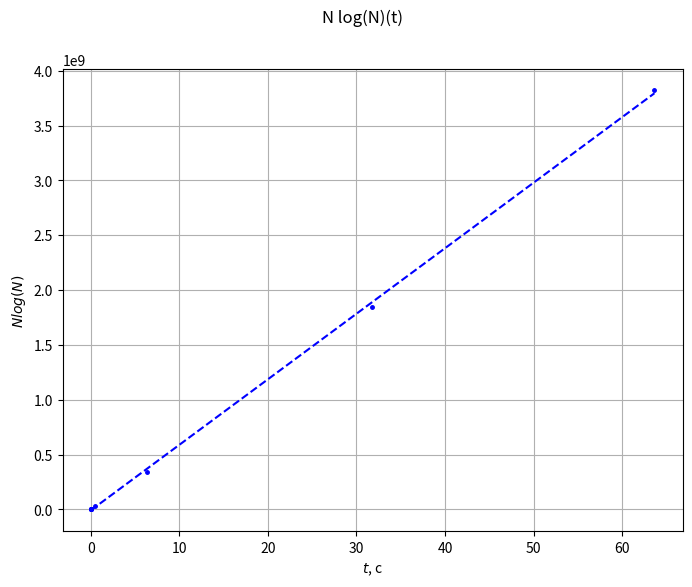

This figure's Python source:
import matplotlib.pyplot as plt
import numpy as np


fig = plt.figure(figsize=(8, 6), dpi=200)
fig.suptitle('N log(N)(t)')
ax1 = plt.subplot()
plt.grid()
plt.ylabel("$N log(N)$")
plt.xlabel("$t$, c")
t = np.array([4 * 10**(-6), 4 * 10**(-5), 0.000368, 0.004547, 0.0515, 0.499334, 6.31149,31.7601 ,63.6609])
yyy = np.array([20, 200, 2000, 20000, 200000, 2000000, 20000000, 100000000, 200000000])
yyy = np.log(yyy) * yyy
z = np.polyfit(t, yyy, 1)
p = np.poly1d(z)

plt.plot(t, yyy, "b", marker='.', markersize=5, label='Г(t)', linestyle='None')
y = [p(min(t)), p(max(t))]
x = [min(t), max(t)]
plt.plot(x, y, '--b')
plt.show()
print(z[0])